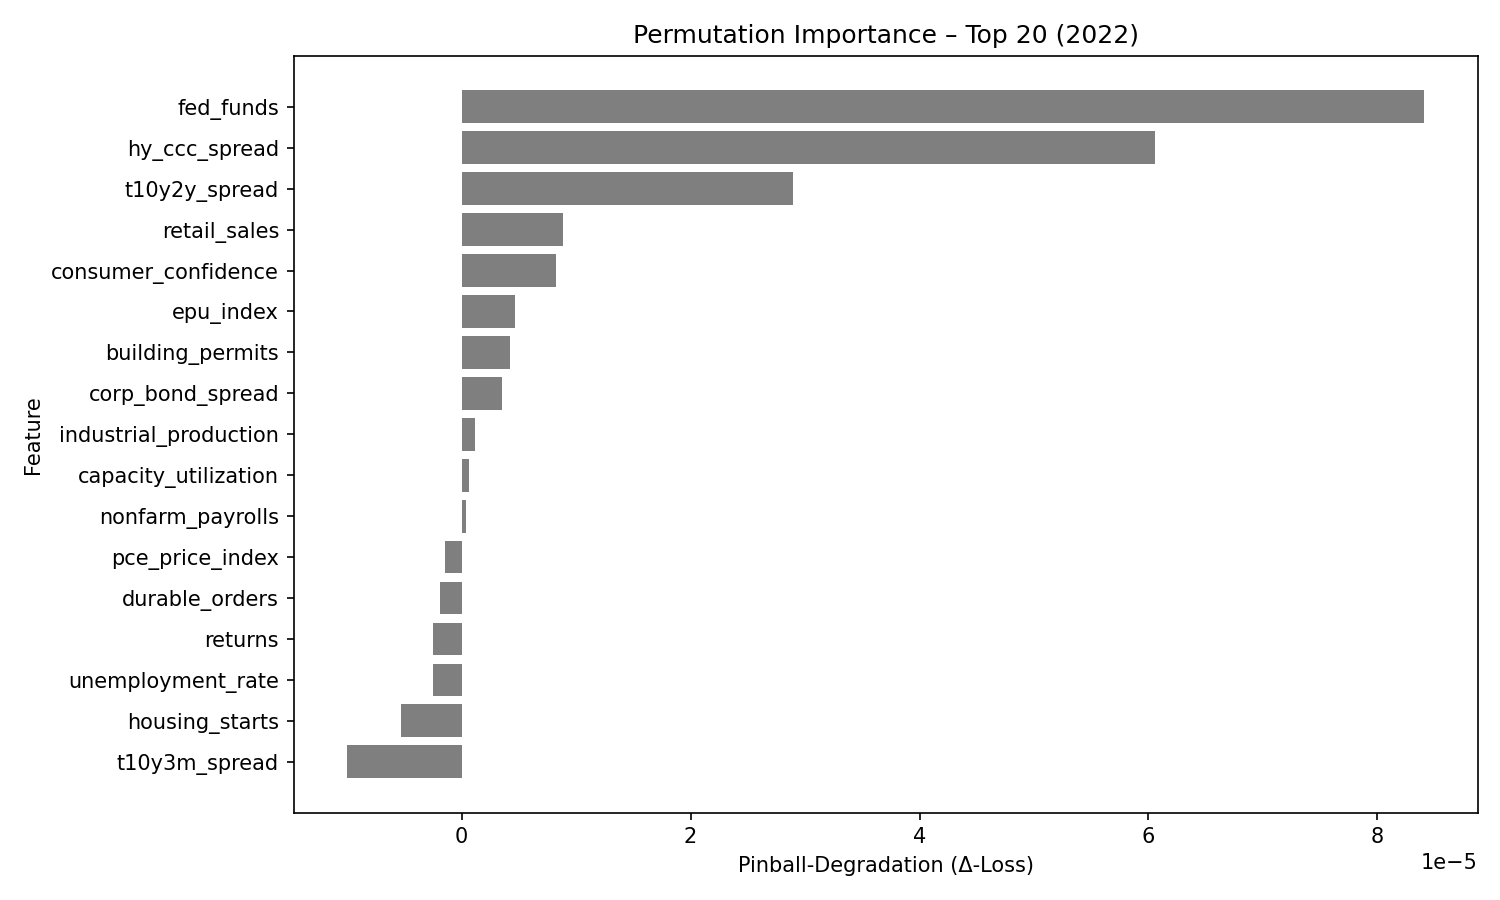

Source data for this figure (header and first rows):
feature, pinball_degradation
fed_funds, 8.404767e-05
hy_ccc_spread, 6.052968e-05
t10y2y_spread, 2.8984505e-05
retail_sales, 8.879579e-06
consumer_confidence, 8.280738e-06
epu_index, 4.6545174e-06
building_permits, 4.242058e-06
corp_bond_spread, 3.555091e-06
industrial_production, 1.1746306e-06
capacity_utilization, 6.732298e-07
nonfarm_payrolls, 3.8731378e-07
pce_price_index, -1.4414545e-06
durable_orders, -1.872424e-06
returns, -2.5156187e-06
unemployment_rate, -2.5355257e-06
housing_starts, -5.3043477e-06
t10y3m_spread, -9.978656e-06
